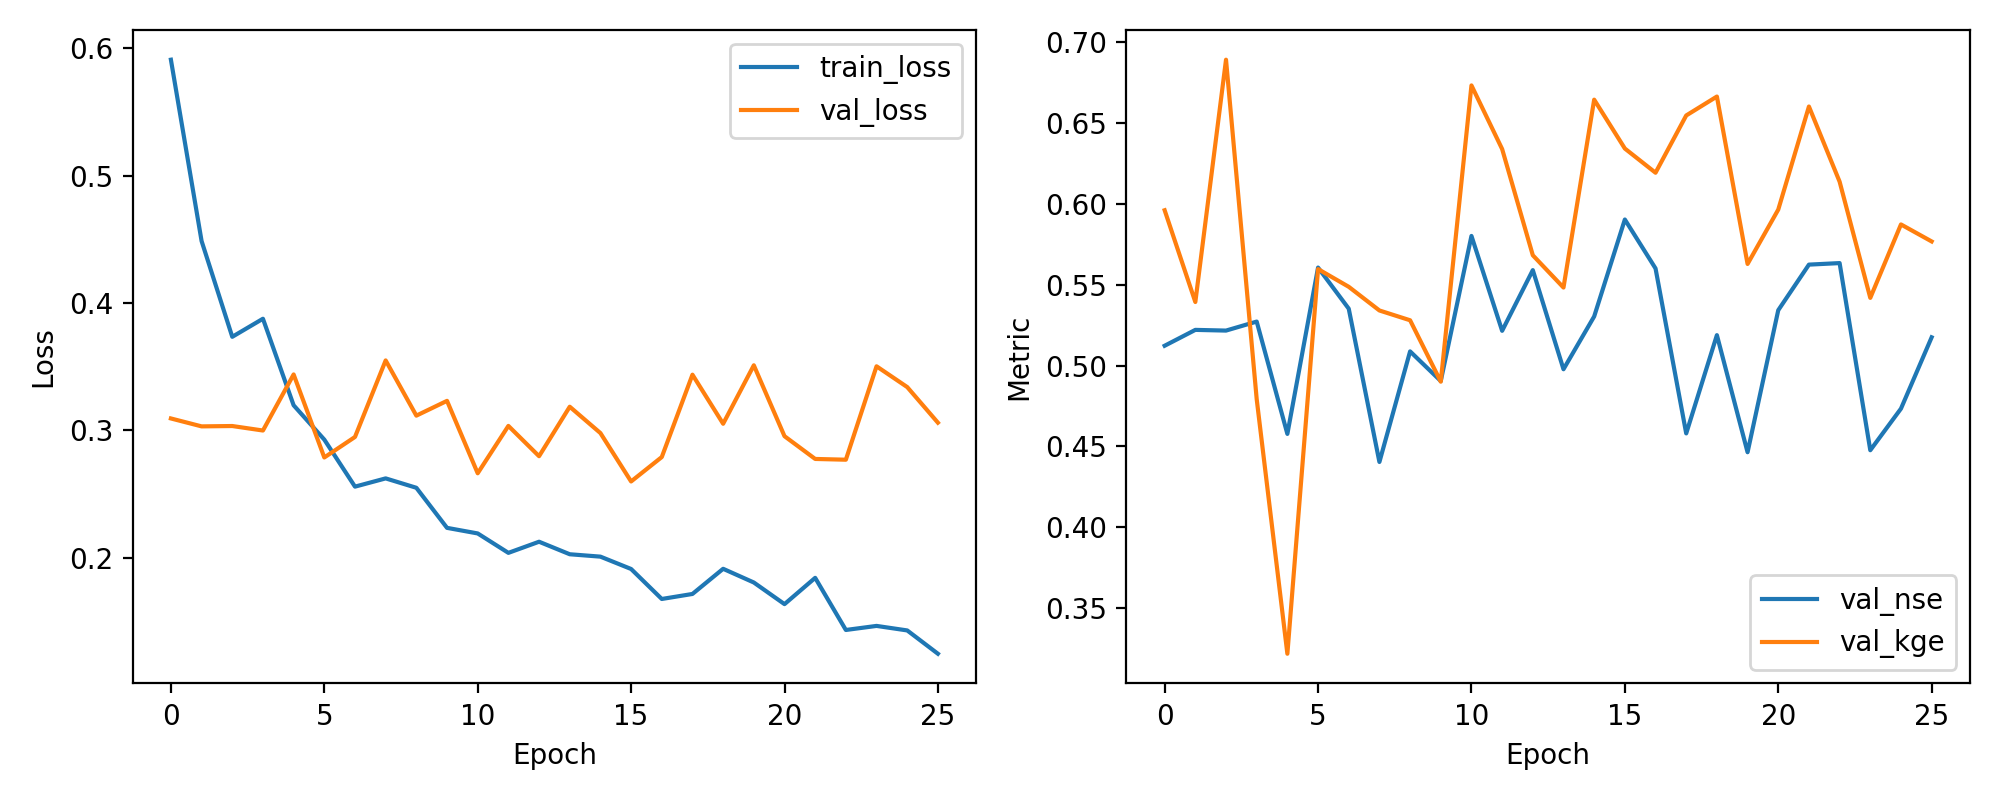

The data file committed next to this chart (first rows):
epoch, train_loss, val_loss, val_nse, val_kge
1, 0.5912, 0.3093, 0.5123, 0.5961
2, 0.4487, 0.303, 0.5221, 0.5393
3, 0.3734, 0.3033, 0.5217, 0.6892
4, 0.3876, 0.2998, 0.5272, 0.4793
5, 0.3196, 0.3439, 0.4577, 0.3218
6, 0.2926, 0.2786, 0.5606, 0.5597
7, 0.2557, 0.2947, 0.5352, 0.5487
8, 0.2622, 0.3549, 0.4404, 0.5341
9, 0.2548, 0.3115, 0.5088, 0.528
10, 0.2233, 0.3231, 0.4905, 0.49
11, 0.2189, 0.2662, 0.5802, 0.6733
12, 0.2037, 0.3034, 0.5215, 0.634
13, 0.2124, 0.2796, 0.5591, 0.5682
14, 0.2026, 0.3185, 0.4977, 0.5483
15, 0.2007, 0.2978, 0.5304, 0.6645
16, 0.191, 0.2598, 0.5904, 0.6343
17, 0.1674, 0.2789, 0.5601, 0.6193
18, 0.1714, 0.3437, 0.458, 0.6547
19, 0.1911, 0.3051, 0.5188, 0.6664
20, 0.1804, 0.351, 0.4464, 0.5629
21, 0.1634, 0.2953, 0.5343, 0.5965
22, 0.184, 0.2775, 0.5625, 0.6603
23, 0.1431, 0.2768, 0.5634, 0.6138
24, 0.1463, 0.3502, 0.4477, 0.5419
25, 0.1427, 0.3339, 0.4734, 0.5873
26, 0.1244, 0.306, 0.5175, 0.5768
